pico-8 play session: no input (idle), after a click and taps of 🅾, ❎, 🅾+❎, 🅾 in the second before t = 0

[t = 1 s] idle ~1s (no d-pad/buttons)
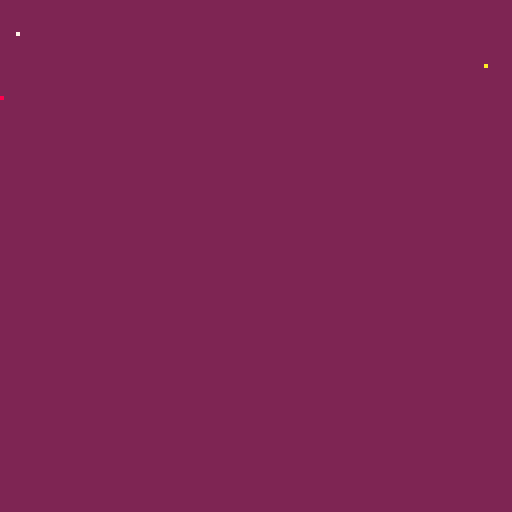

pico-8 cartridge
version 42
__lua__
-- project-owned phase 1f conformance cart
x=4
updates30=0
updates60=0

function _update()
 updates30+=1
end

function _update60()
 updates60+=1
 if btn(0) then x-=1 end
end

function _draw()
 cls(2)
 pset(x,8,7)
 pset(updates60,16,10)
 pset(updates30,24,8)
end
